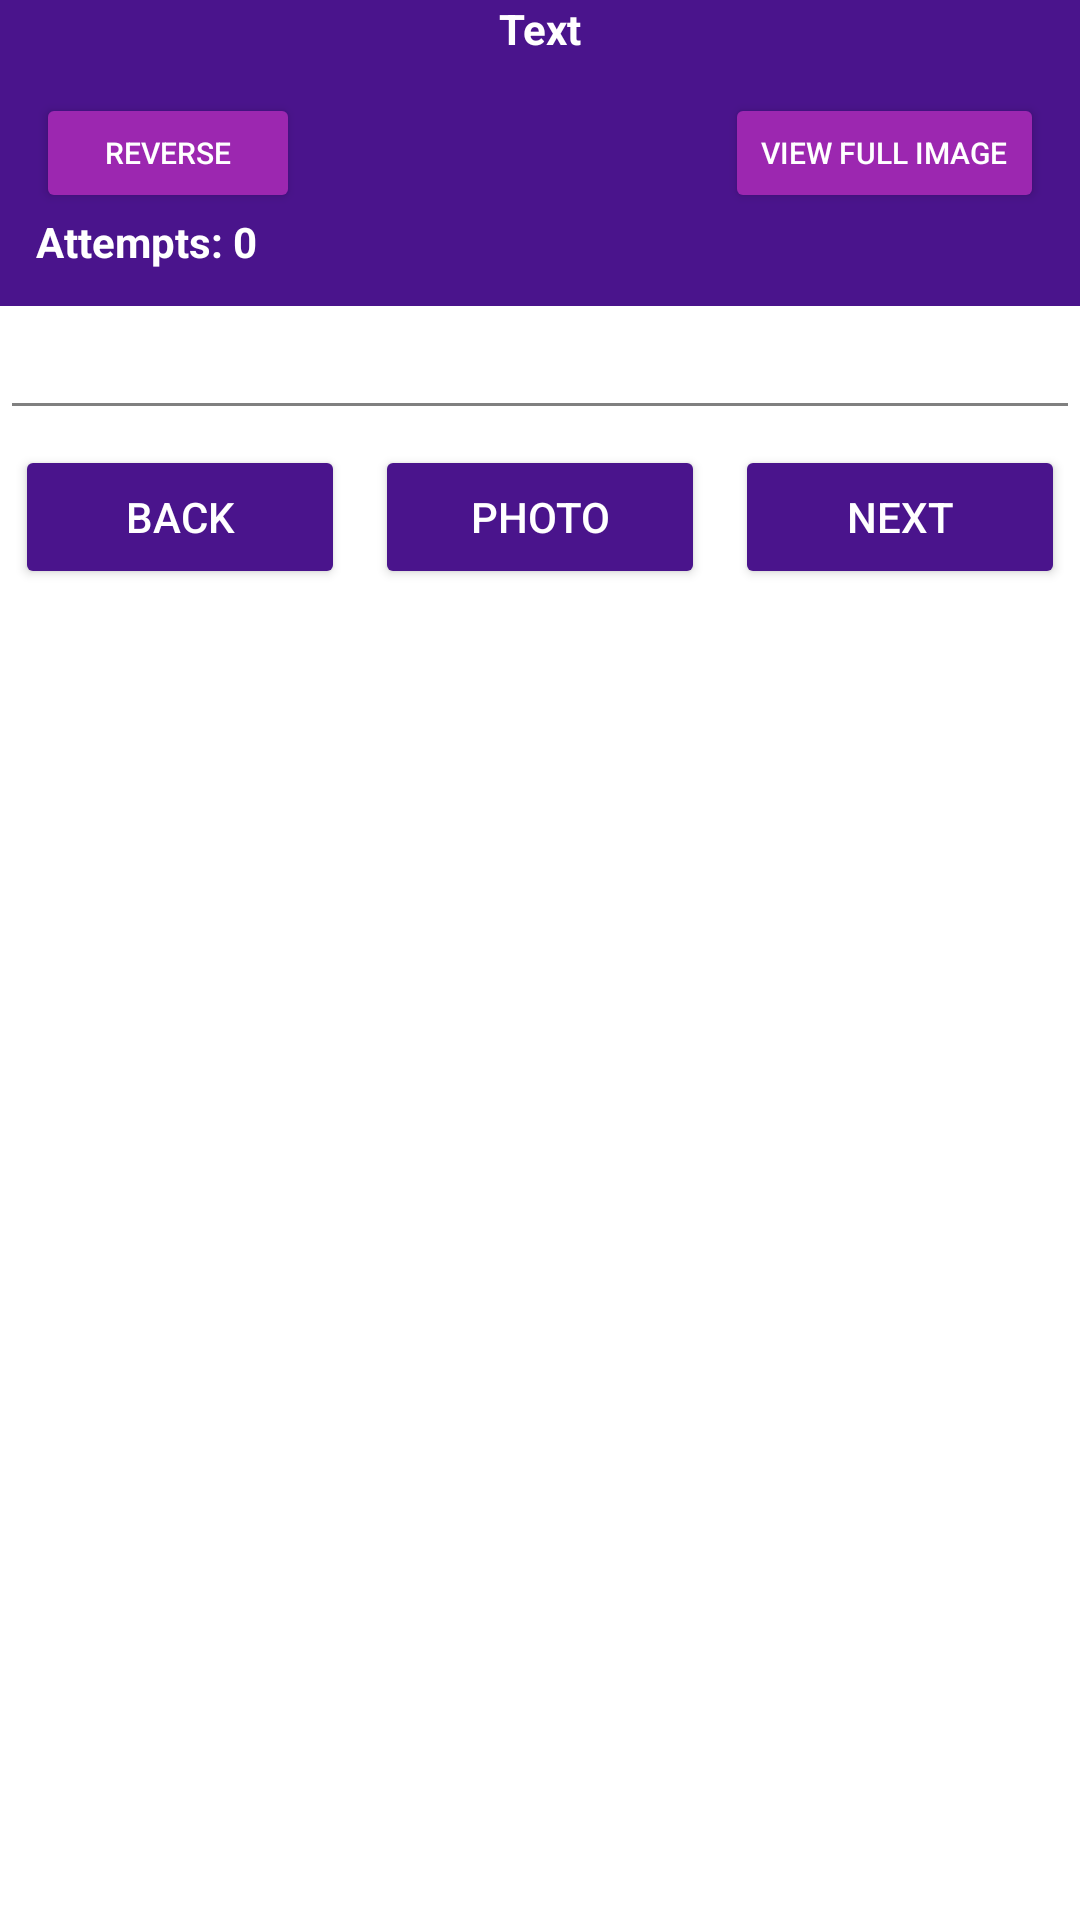

Reconstruct the res/layout file that produces this screen, plus the resources it refers to.
<!-- AndroidManifest.xml: application theme AppTheme -->
<!-- res/layout/kwh_dialog.xml -->
<?xml version="1.0" encoding="utf-8"?>
<LinearLayout xmlns:android="http://schemas.android.com/apk/res/android"
    android:layout_width="match_parent"
    android:layout_height="wrap_content"
    android:orientation="vertical">

    <TextView
        android:id="@+id/textView"
        android:layout_width="match_parent"
        android:layout_height="wrap_content"
        android:layout_gravity="center_vertical|center_horizontal"
        android:background="@color/purple_900"
        android:gravity="center"
        android:text="Text"
        android:textColor="@color/white"
        android:textStyle="bold" />

    <FrameLayout
        android:layout_width="match_parent"
        android:layout_height="wrap_content"
        android:layout_gravity="center"
        android:background="@color/purple_900"
        android:orientation="horizontal"
        android:padding="@dimen/dimen_12dp">

        <LinearLayout
            android:layout_width="match_parent"
            android:layout_height="wrap_content"
            android:orientation="vertical">

            <Button
                android:id="@+id/reverseBtn"
                android:layout_width="wrap_content"
                android:layout_height="40dp"
                android:backgroundTint="@color/purple"
                android:text="Reverse"
                android:textColor="@color/white"
                android:textSize="10sp"
                android:visibility="visible" />

            <TextView
                android:id="@+id/attemptTv"
                android:layout_width="wrap_content"
                android:layout_height="match_parent"
                android:layout_gravity="center_vertical"
                android:text="Attempts: 0"
                android:textColor="@color/white"
                android:textStyle="bold" />
        </LinearLayout>


        <Button
            android:id="@+id/imageSheetBtn"
            android:layout_width="wrap_content"
            android:layout_height="40dp"
            android:layout_gravity="end"
            android:backgroundTint="@color/purple"
            android:text="View Full Image"
            android:textColor="@color/white"
            android:textSize="10sp"
            android:visibility="visible" />

    </FrameLayout>

    <LinearLayout
        android:id="@+id/reverseLayout"
        android:layout_width="match_parent"
        android:layout_height="wrap_content"
        android:orientation="vertical">

        <ImageView
            android:id="@+id/Meter_Image_View"
            android:layout_width="match_parent"
            android:layout_height="@dimen/dimen_150dp"
            android:maxHeight="@dimen/dimen_150dp"

            android:visibility="gone" />


        <EditText
            android:id="@+id/Status"
            android:layout_width="match_parent"
            android:layout_height="wrap_content"
            android:hint=""
            android:inputType="numberDecimal"
            android:textColor="@color/purple_900"
            android:textStyle="bold" />

        <LinearLayout
            android:layout_width="match_parent"
            android:layout_height="wrap_content"
            android:orientation="horizontal">

            <Button
                android:id="@+id/Btn_back"
                android:layout_width="0dp"
                android:layout_height="wrap_content"
                android:layout_margin="5dp"
                android:layout_weight="1"
                android:backgroundTint="@color/purple_900"
                android:text="Back"
                android:textColor="@color/white" />

            <Button
                android:id="@+id/Btn_photo"
                android:layout_width="0dp"
                android:layout_height="wrap_content"
                android:layout_margin="5dp"
                android:layout_weight="1"
                android:backgroundTint="@color/purple_900"
                android:text="Photo"
                android:textColor="@color/white" />

            <Button
                android:id="@+id/Btn_next"
                android:layout_width="0dp"
                android:layout_height="wrap_content"
                android:layout_margin="5dp"
                android:layout_weight="1"
                android:backgroundTint="@color/purple_900"
                android:text="Next"
                android:textColor="@color/white" />
        </LinearLayout>
    </LinearLayout>

</LinearLayout>
<!-- resources referenced by this layout -->
<resources>
  <color name="purple">#9C27B0</color>
  <color name="purple_900">#4A148C</color>
  <color name="white">#FFFFFF</color>
  <dimen name="dimen_12dp">12dp</dimen>
  <dimen name="dimen_150dp">150dp</dimen>
  <style name="AppTheme" parent="Theme.MaterialComponents.Light.NoActionBar">
          
          <item name="colorPrimary">@color/blue_light</item>
          <item name="colorPrimaryDark">@color/blue</item>
          <item name="colorAccent">@color/blue</item>
          <item name="android:textColorSecondary">@color/black_50</item>
          <item name="preferenceTheme">@style/PreferencesTheme</item>
      </style>
  <color name="blue_light">#32ADFF</color>
  <color name="blue">#4252fd</color>
  <color name="black_50">#808080</color>
  <style name="PreferencesTheme" parent="AppTheme">
          <item name="preferenceTheme">@style/PreferenceThemeOverlay.v14.Material</item>
          <item name="android:textAppearanceLarge">@style/MyPreferenceTextAppearanceLarge</item>
          <item name="android:textAppearanceSmall">@style/MyPreferenceTextAppearanceSmall</item>
          <item name="android:textColor">@drawable/button_text_color_selector_white</item>
          <item name="android:textColorSecondary">@color/white_alpha_EE</item>
          <item name="android:textColorTertiary">@color/white_alpha_EE</item>
      </style>
  <style name="MyPreferenceTextAppearanceLarge" parent="@android:style/TextAppearance.Large">
          <item name="android:textColor">@drawable/button_text_color_selector_white</item>
          <item name="android:textStyle">bold</item>
          <item name="android:textSize">16sp</item>
      </style>
  <style name="MyPreferenceTextAppearanceSmall" parent="@android:style/TextAppearance.Small">
          <item name="android:textColor">@color/white_alpha_EE</item>
          <item name="android:textSize">10sp</item>
      </style>
  <color name="white_alpha_EE">#EEFFFFFF</color>
</resources>
